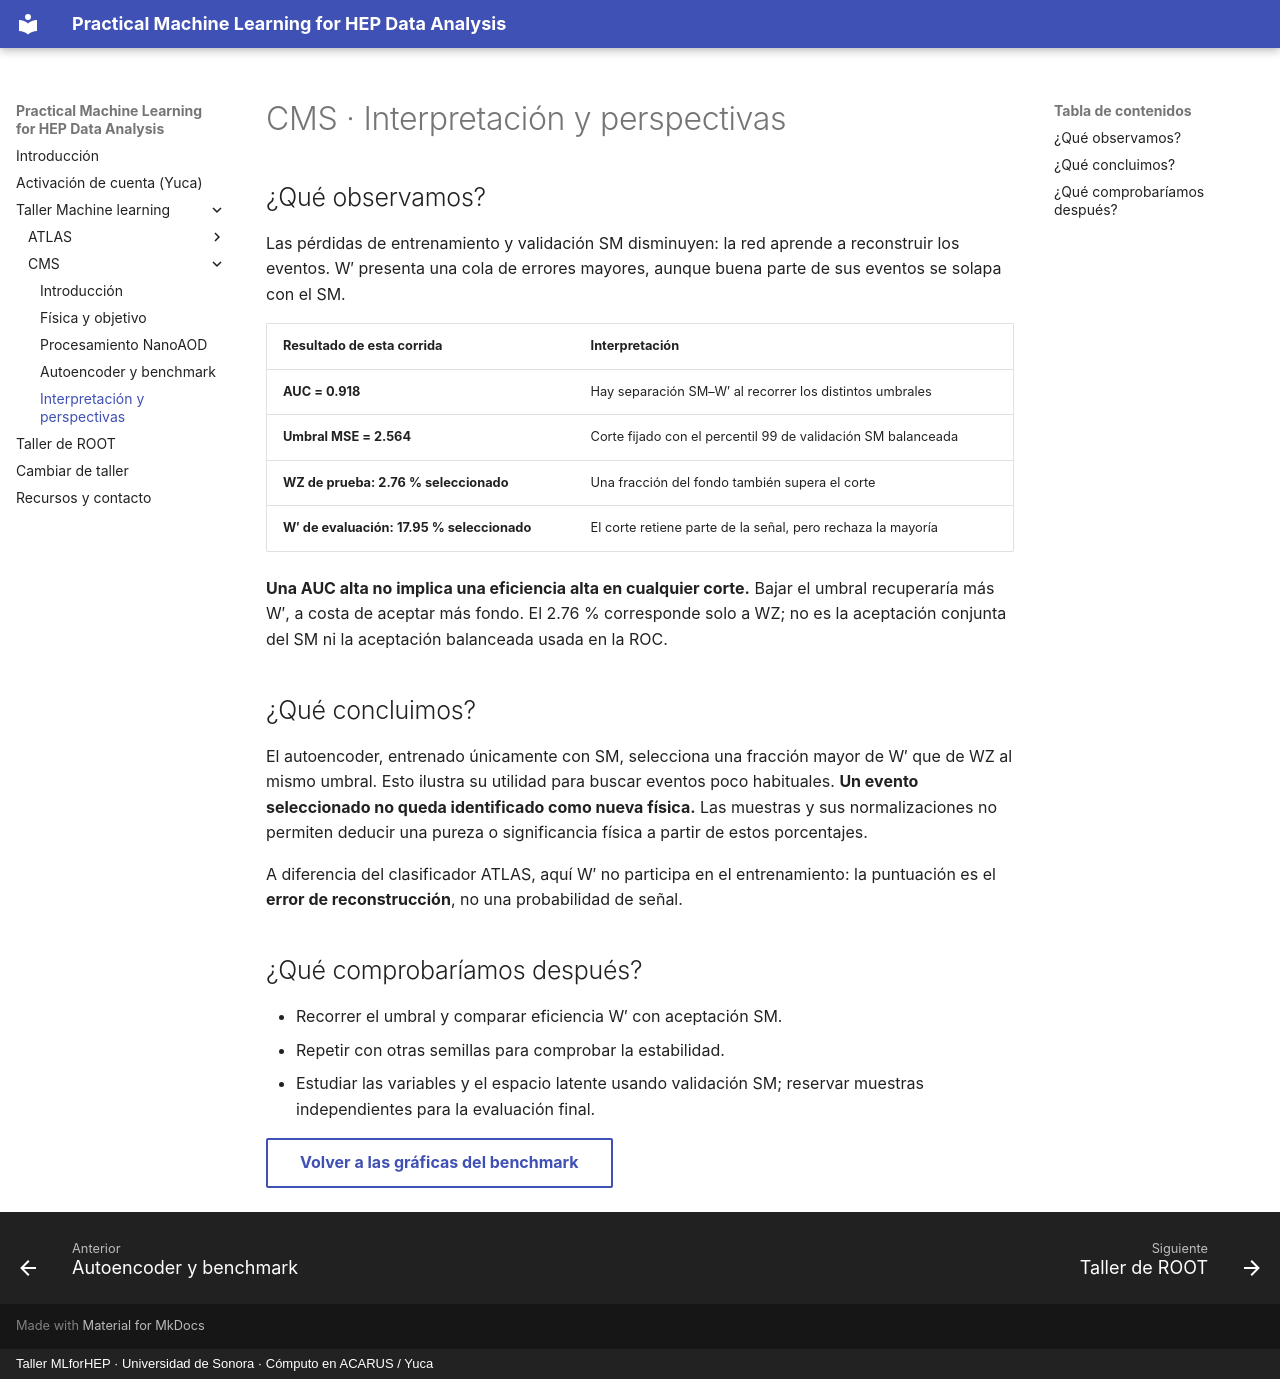

repository: castaned/practical-ml-hep · page: cms-resultados/index.html · generator: mkdocs · copyright: Taller MLforHEP · Universidad de Sonora · Cómputo en ACARUS / Yuca

# CMS · Interpretación y perspectivas

## ¿Qué observamos?

Las pérdidas de entrenamiento y validación SM disminuyen: la red aprende a reconstruir los eventos. W′ presenta una cola de errores mayores, aunque buena parte de sus eventos se solapa con el SM.

| Resultado de esta corrida | Interpretación |
| --- | --- |
| **AUC = 0.918** | Hay separación SM–W′ al recorrer los distintos umbrales |
| **Umbral MSE = 2.564** | Corte fijado con el percentil 99 de validación SM balanceada |
| **WZ de prueba: 2.76 % seleccionado** | Una fracción del fondo también supera el corte |
| **W′ de evaluación: 17.95 % seleccionado** | El corte retiene parte de la señal, pero rechaza la mayoría |

**Una AUC alta no implica una eficiencia alta en cualquier corte.** Bajar el umbral recuperaría más W′, a costa de aceptar más fondo. El 2.76 % corresponde solo a WZ; no es la aceptación conjunta del SM ni la aceptación balanceada usada en la ROC.

## ¿Qué concluimos?

El autoencoder, entrenado únicamente con SM, selecciona una fracción mayor de W′ que de WZ al mismo umbral. Esto ilustra su utilidad para buscar eventos poco habituales. **Un evento seleccionado no queda identificado como nueva física.** Las muestras y sus normalizaciones no permiten deducir una pureza o significancia física a partir de estos porcentajes.

A diferencia del clasificador ATLAS, aquí W′ no participa en el entrenamiento: la puntuación es el **error de reconstrucción**, no una probabilidad de señal.

## ¿Qué comprobaríamos después?

- Recorrer el umbral y comparar eficiencia W′ con aceptación SM.
- Repetir con otras semillas para comprobar la estabilidad.
- Estudiar las variables y el espacio latente usando validación SM; reservar muestras independientes para la evaluación final.

[Volver a las gráficas del benchmark](cms-autoencoder.md#benchmark-cms){ .md-button }
